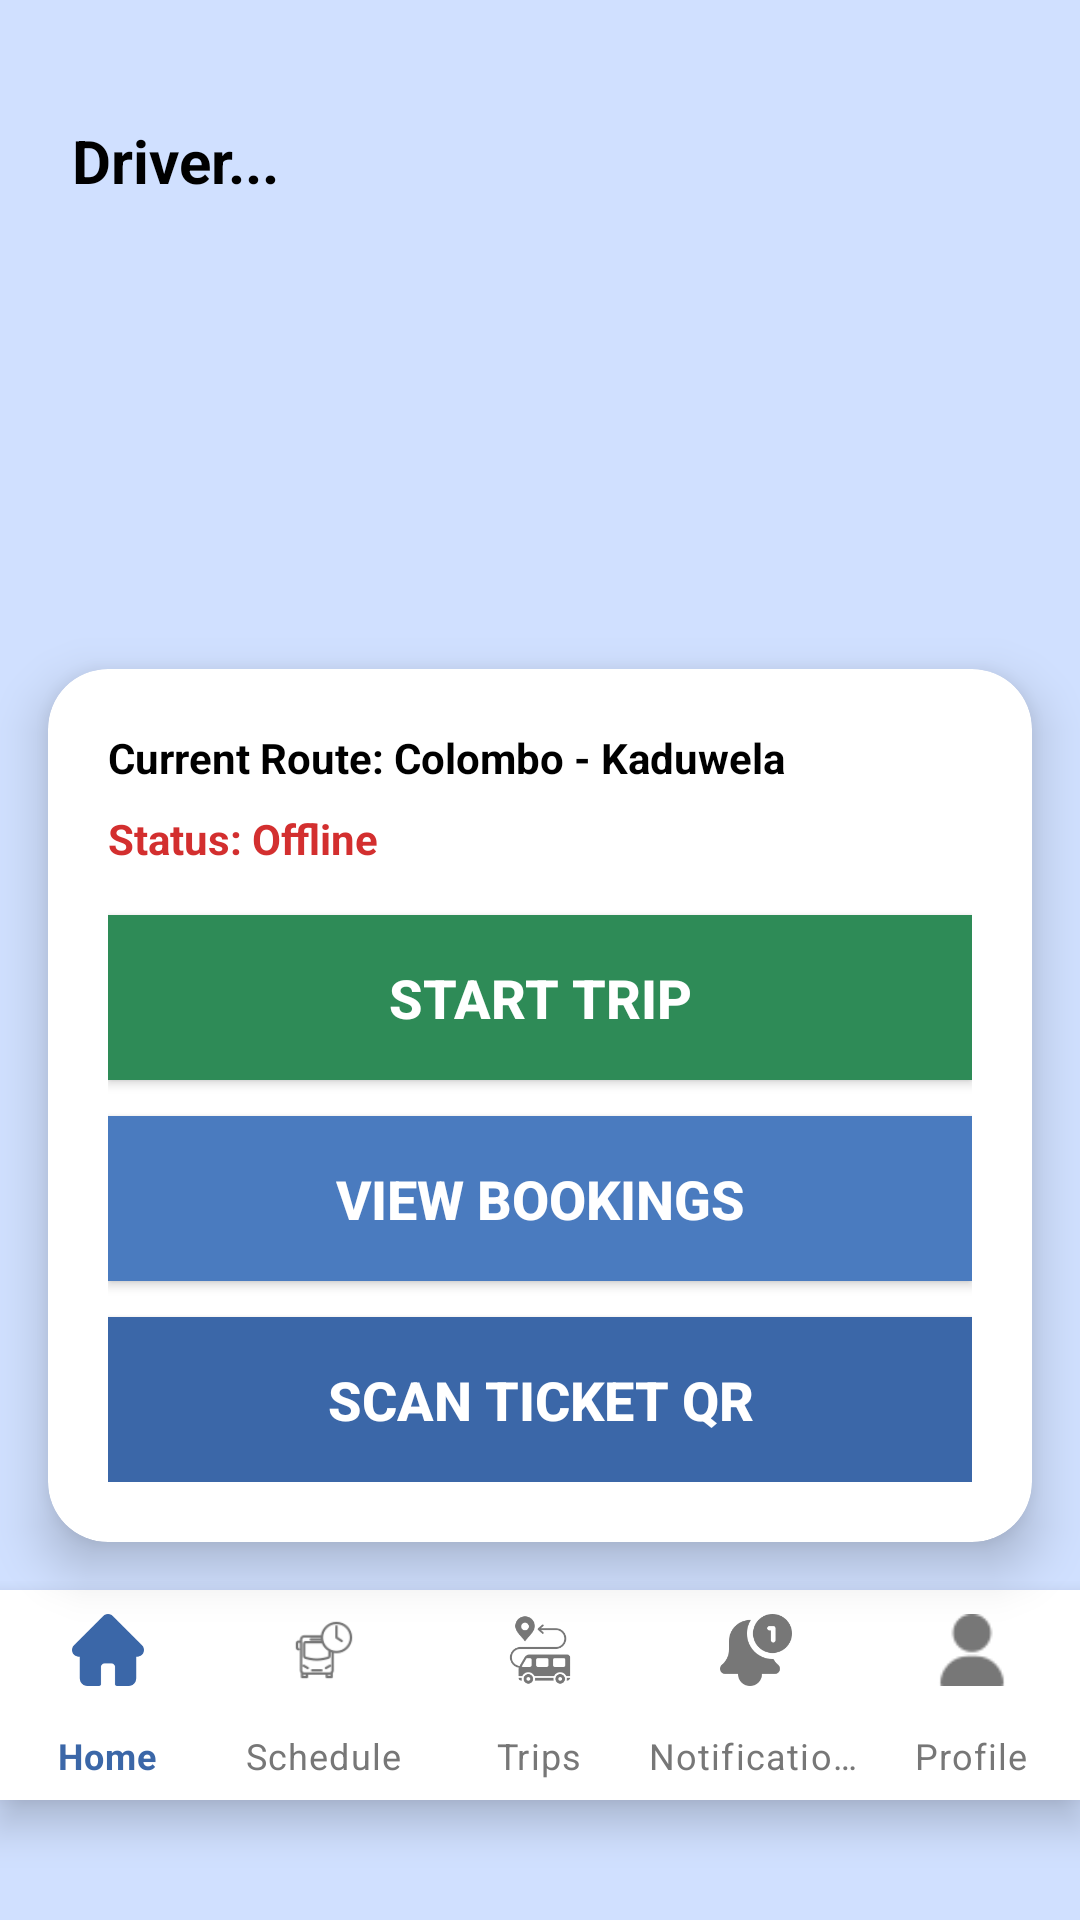

Android layout source for this screen:
<!-- AndroidManifest.xml: activity theme Theme.LankaGotest -->
<!-- res/layout/activity_driver_home.xml -->
<?xml version="1.0" encoding="utf-8"?>
<androidx.constraintlayout.widget.ConstraintLayout
    xmlns:android="http://schemas.android.com/apk/res/android"
    xmlns:app="http://schemas.android.com/apk/res-auto"
    xmlns:tools="http://schemas.android.com/tools"
    android:layout_width="match_parent"
    android:layout_height="match_parent"
    android:background="#D0E0FF">

    <TextView
        android:id="@+id/tvDriverGreeting"
        android:layout_width="0dp"
        android:layout_height="wrap_content"
        android:layout_marginStart="24dp"
        android:layout_marginTop="40dp"
        android:layout_marginEnd="16dp"
        android:text="Driver..."
        android:textColor="@android:color/black"
        android:textSize="20sp"
        android:textStyle="bold"
        app:layout_constraintEnd_toStartOf="@id/imgDriverProfile"
        app:layout_constraintStart_toStartOf="parent"
        app:layout_constraintTop_toTopOf="parent" />

    <com.google.android.material.imageview.ShapeableImageView
        android:id="@+id/imgDriverProfile"
        android:layout_width="50dp"
        android:layout_height="50dp"
        android:layout_marginTop="24dp"
        android:layout_marginEnd="24dp"
        android:scaleType="centerCrop"
        android:src="@drawable/driverpng"
        app:shapeAppearanceOverlay="@style/CircleImageView"
        app:layout_constraintEnd_toEndOf="parent"
        app:layout_constraintTop_toTopOf="parent" />

    <androidx.fragment.app.FragmentContainerView
        android:id="@+id/driverMap"
        android:layout_width="0dp"
        android:layout_height="0dp"
        android:layout_marginTop="24dp"
        app:layout_constraintBottom_toTopOf="@+id/driverBottomNav"
        app:layout_constraintEnd_toEndOf="parent"
        app:layout_constraintStart_toStartOf="parent"
        app:layout_constraintTop_toBottomOf="@id/tvDriverGreeting" />

    <androidx.cardview.widget.CardView
        android:id="@+id/tripControlCard"
        android:layout_width="0dp"
        android:layout_height="wrap_content"
        android:layout_marginHorizontal="16dp"
        android:layout_marginBottom="16dp"
        app:cardCornerRadius="20dp"
        app:cardElevation="10dp"
        app:layout_constraintBottom_toTopOf="@+id/driverBottomNav"
        app:layout_constraintEnd_toEndOf="parent"
        app:layout_constraintStart_toStartOf="parent">

        <LinearLayout
            android:layout_width="match_parent"
            android:layout_height="wrap_content"
            android:orientation="vertical"
            android:padding="20dp">

            <TextView
                android:id="@+id/tvActiveTrip"
                android:layout_width="wrap_content"
                android:layout_height="wrap_content"
                android:text="Current Route: Colombo - Kaduwela"
                android:textColor="@android:color/black"
                android:textStyle="bold" />

            <TextView
                android:id="@+id/tvBusStatus"
                android:layout_width="wrap_content"
                android:layout_height="wrap_content"
                android:layout_marginTop="8dp"
                android:text="Status: Offline"
                android:textColor="#D32F2F"
                android:textStyle="bold" />

            <androidx.appcompat.widget.AppCompatButton
                android:id="@+id/btnStartStopTrip"
                android:layout_width="match_parent"
                android:layout_height="55dp"
                android:layout_marginTop="16dp"
                android:background="#2E8B57"
                android:text="Start Trip"
                android:textColor="@android:color/white"
                android:textSize="18sp"
                android:textStyle="bold" />

            <androidx.appcompat.widget.AppCompatButton
                android:id="@+id/btnViewBookings"
                android:layout_width="match_parent"
                android:layout_height="55dp"
                android:layout_marginTop="12dp"
                android:background="#4A7BBF"
                android:text="View Bookings"
                android:textColor="@android:color/white"
                android:textSize="18sp"
                android:textStyle="bold" />

            <androidx.appcompat.widget.AppCompatButton
                android:id="@+id/btnScanQr"
                android:layout_width="match_parent"
                android:layout_height="55dp"
                android:layout_marginTop="12dp"
                android:background="#3B67A8"
                android:text="Scan Ticket QR"
                android:textColor="@android:color/white"
                android:textSize="18sp"
                android:textStyle="bold" />
        </LinearLayout>
    </androidx.cardview.widget.CardView>

    <com.google.android.material.bottomnavigation.BottomNavigationView
        android:id="@+id/driverBottomNav"
        android:layout_width="match_parent"
        android:layout_height="70dp"
        android:layout_marginBottom="40dp"
        android:background="#FFFFFF"
        android:elevation="8dp"
        app:itemIconTint="@color/nav_item_colors_driver"
        app:itemTextColor="@color/nav_item_colors_driver"
        app:labelVisibilityMode="labeled"
        app:layout_constraintBottom_toBottomOf="parent"
        app:menu="@menu/driver_bottom_nav_menu"
        tools:layout_editor_absoluteX="16dp" />

</androidx.constraintlayout.widget.ConstraintLayout>
<!-- resources referenced by this layout -->
<resources>
  <style name="CircleImageView" parent="ShapeAppearance.MaterialComponents.SmallComponent">
          <item name="cornerSize">50%</item>
      </style>
  <style name="Theme.LankaGotest" parent="Theme.MaterialComponents.DayNight.NoActionBar">
          
          <item name="colorPrimary">@color/purple_500</item>
          <item name="colorPrimaryVariant">@color/purple_700</item>
          <item name="colorOnPrimary">@color/white</item>
          
          <item name="colorSecondary">@color/teal_200</item>
          <item name="colorSecondaryVariant">@color/teal_700</item>
          <item name="colorOnSecondary">@color/black</item>
          
          <item name="android:statusBarColor">?attr/colorPrimaryVariant</item>
  
          
          <item name="viewInflaterClass">com.google.android.material.theme.MaterialComponentsViewInflater</item>
          <item name="windowActionBar">false</item>
          <item name="windowNoTitle">true</item>
      </style>
  <!-- not gathered from this repository: default colours our renderer supplied (Android Studio template values) -->
  <color name="purple_500">#FF6200EE</color>
  <color name="purple_700">#FF3700B3</color>
  <color name="teal_200">#FF03DAC5</color>
  <color name="teal_700">#FF018786</color>
  <color name="black">#FF000000</color>
  <color name="white">#FFFFFFFF</color>
</resources>
